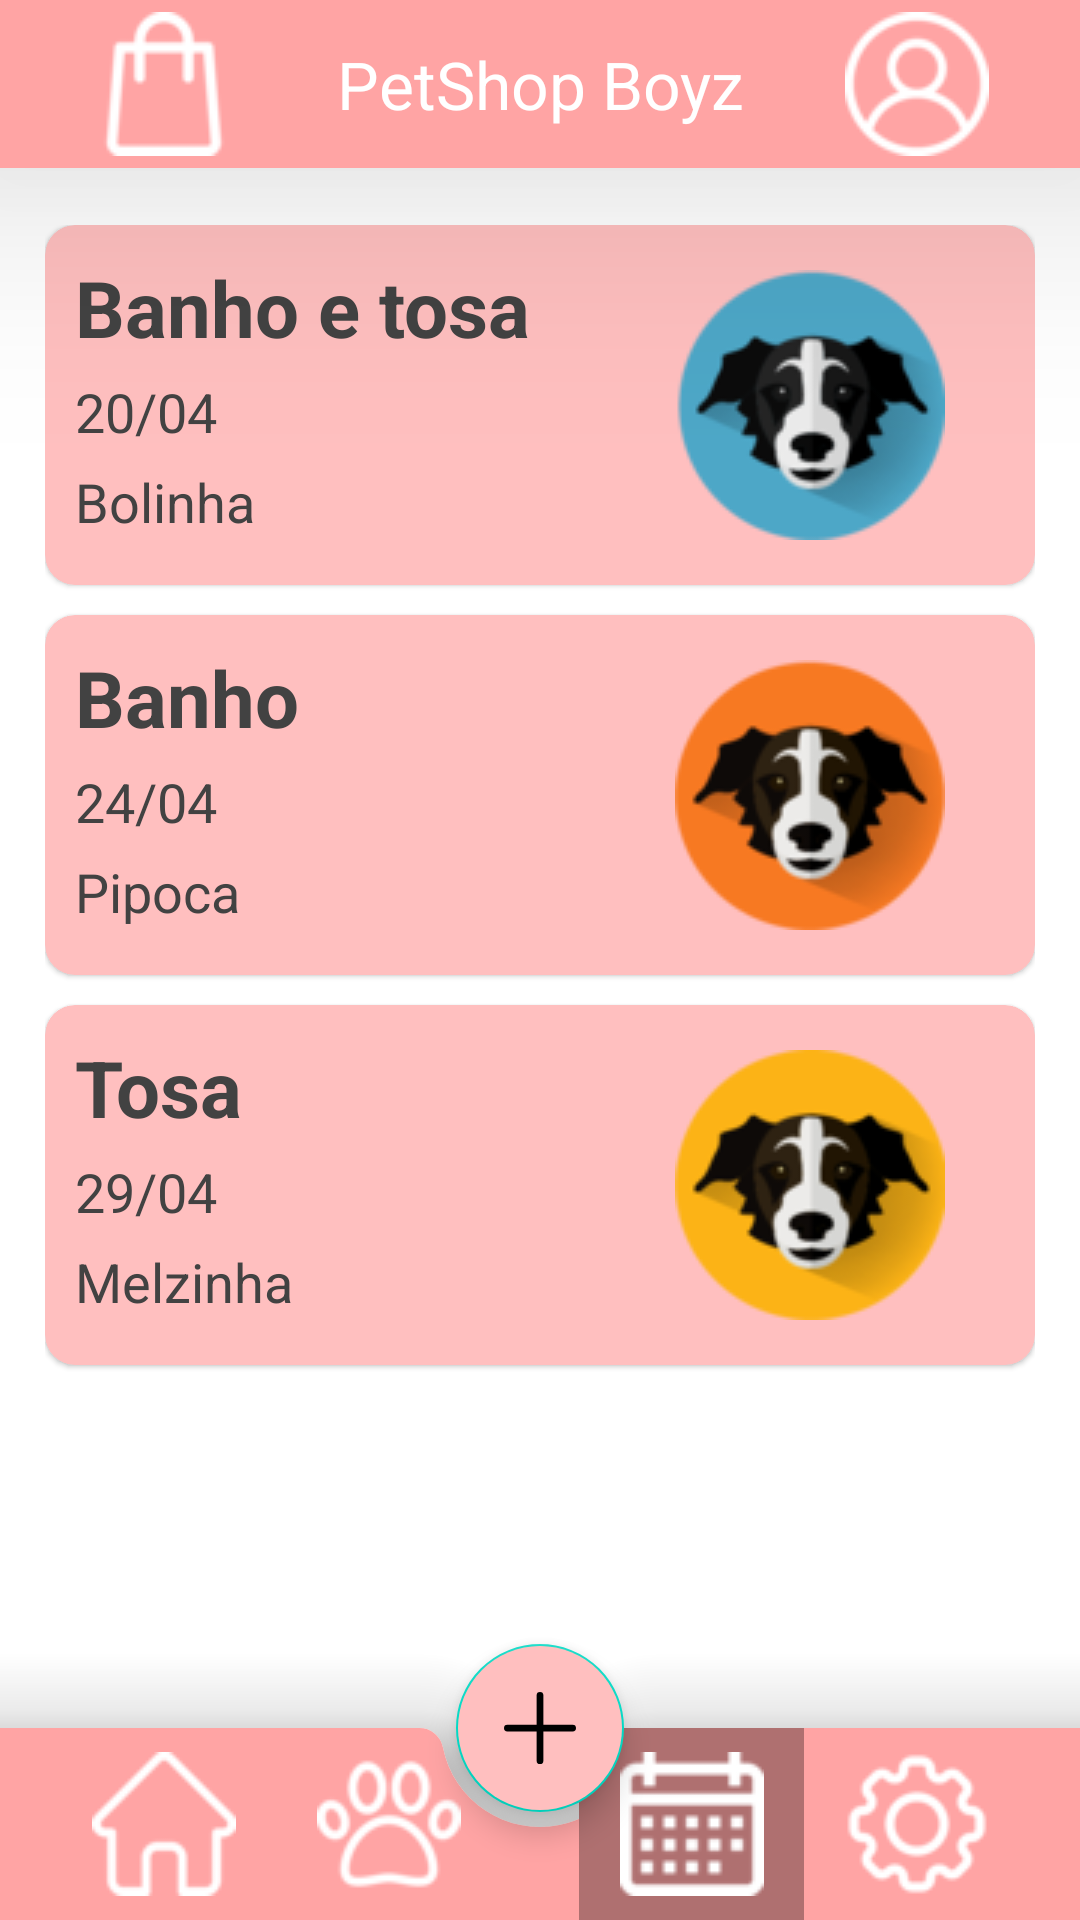

Here is an Android app screen rendered from its layout file. Give the layout XML and the strings, colors and styles it references.
<!-- AndroidManifest.xml: application theme Theme.PetShopBoyz_ProgMobile_Univali -->
<!-- res/layout/activity_sched.xml -->
<?xml version="1.0" encoding="utf-8"?>
<androidx.coordinatorlayout.widget.CoordinatorLayout xmlns:android="http://schemas.android.com/apk/res/android"
    xmlns:app="http://schemas.android.com/apk/res-auto"
    xmlns:tools="http://schemas.android.com/tools"
    android:id="@+id/schedArea"
    android:layout_width="match_parent"
    android:layout_height="match_parent"
    android:layout_weight="10"
    android:orientation="vertical"
    tools:context=".HomeActivity"
    tools:ignore="ContentDescription">

    <com.google.android.material.appbar.MaterialToolbar
        android:id="@+id/toolbar"
        android:layout_width="match_parent"
        android:layout_height="wrap_content"
        android:layout_weight="1"
        android:background="?attr/colorPrimary"
        android:elevation="50dp"
        android:paddingStart="17dp"
        android:paddingEnd="17dp"
        android:theme="?attr/actionBarTheme">

        <ImageButton
            android:id="@+id/shopButton"
            android:layout_width="75dp"
            android:layout_height="match_parent"
            android:layout_gravity="start"
            android:background="@null"
            android:src="@drawable/shop" />

        <TextView
            android:id="@+id/usuarioText"
            android:layout_width="wrap_content"
            android:layout_height="wrap_content"
            android:layout_gravity="center"
            android:text="@string/tittle"
            android:textAlignment="center"
            android:textAppearance="@style/TextAppearance.AppCompat.Large"
            android:textColor="#FFFFFF" />

        <ImageButton
            android:id="@+id/userButton"
            android:layout_width="75dp"
            android:layout_height="match_parent"
            android:layout_gravity="end"
            android:background="@null"
            android:src="@drawable/user" />

    </com.google.android.material.appbar.MaterialToolbar>


    <FrameLayout
        android:layout_width="match_parent"
        android:layout_height="match_parent"
        android:layout_marginTop="65dp"
        android:layout_marginBottom="100dp"
        android:layout_weight="5"
        android:fadingEdge="horizontal|vertical"
        android:fadingEdgeLength="5dp"
        android:padding="10dp"
        android:paddingStart="15dp"
        android:paddingEnd="15dp">

        <com.google.android.material.card.MaterialCardView
            android:layout_width="match_parent"
            android:layout_height="120dp"
            android:backgroundTint="@color/pink_primary_variant"
            app:cardCornerRadius="10dp"
            app:contentPadding="10dp">

            <TextView
                android:layout_width="wrap_content"
                android:layout_height="wrap_content"
                android:fontFamily="sans-serif"
                android:text="Banho e tosa"
                android:textColor="#424242"
                android:textSize="26sp"
                android:textStyle="bold" />

            <TextView
                android:layout_width="wrap_content"
                android:layout_height="wrap_content"
                android:layout_marginTop="40dp"
                android:fontFamily="sans-serif"
                android:text="20/04"
                android:textColor="#424242"
                android:textSize="18sp" />

            <TextView
                android:layout_width="wrap_content"
                android:layout_height="wrap_content"
                android:layout_marginTop="70dp"
                android:fontFamily="sans-serif"
                android:text="Bolinha"
                android:textColor="#424242"
                android:textSize="18sp" />

            <ImageButton
                android:layout_width="90dp"
                android:layout_height="90dp"
                android:layout_gravity="center|end"
                android:layout_marginEnd="20dp"
                android:background="@null"
                android:src="@drawable/pet1" />

        </com.google.android.material.card.MaterialCardView>

        <com.google.android.material.card.MaterialCardView
            android:layout_width="match_parent"
            android:layout_height="120dp"
            android:layout_marginTop="130dp"
            android:backgroundTint="@color/pink_primary_variant"
            app:cardCornerRadius="10dp"
            app:contentPadding="10dp">

            <TextView
                android:layout_width="wrap_content"
                android:layout_height="wrap_content"
                android:fontFamily="sans-serif"
                android:text="Banho"
                android:textColor="#424242"
                android:textSize="26sp"
                android:textStyle="bold" />

            <TextView
                android:layout_width="wrap_content"
                android:layout_height="wrap_content"
                android:layout_marginTop="40dp"
                android:fontFamily="sans-serif"
                android:text="24/04"
                android:textColor="#424242"
                android:textSize="18sp" />

            <TextView
                android:layout_width="wrap_content"
                android:layout_height="wrap_content"
                android:layout_marginTop="70dp"
                android:fontFamily="sans-serif"
                android:text="Pipoca"
                android:textColor="#424242"
                android:textSize="18sp" />

            <ImageButton
                android:layout_width="90dp"
                android:layout_height="90dp"
                android:layout_gravity="center|end"
                android:layout_marginEnd="20dp"
                android:background="@null"
                android:src="@drawable/pet2" />

        </com.google.android.material.card.MaterialCardView>

        <com.google.android.material.card.MaterialCardView
            android:layout_width="match_parent"
            android:layout_height="120dp"
            android:layout_marginTop="260dp"
            android:backgroundTint="@color/pink_primary_variant"
            app:cardCornerRadius="10dp"
            app:contentPadding="10dp">

            <TextView
                android:layout_width="wrap_content"
                android:layout_height="wrap_content"
                android:fontFamily="sans-serif"
                android:text="Tosa"
                android:textColor="#424242"
                android:textSize="26sp"
                android:textStyle="bold" />

            <TextView
                android:layout_width="wrap_content"
                android:layout_height="wrap_content"
                android:layout_marginTop="40dp"
                android:fontFamily="sans-serif"
                android:text="29/04"
                android:textColor="#424242"
                android:textSize="18sp" />

            <TextView
                android:layout_width="wrap_content"
                android:layout_height="wrap_content"
                android:layout_marginTop="70dp"
                android:fontFamily="sans-serif"
                android:text="Melzinha"
                android:textColor="#424242"
                android:textSize="18sp" />

            <ImageButton
                android:layout_width="90dp"
                android:layout_height="90dp"
                android:layout_gravity="center|end"
                android:layout_marginEnd="20dp"
                android:background="@null"
                android:src="@drawable/pet3" />

        </com.google.android.material.card.MaterialCardView>

    </FrameLayout>


    <com.google.android.material.bottomappbar.BottomAppBar
        android:id="@+id/bottom"
        style="@style/Widget.MaterialComponents.BottomAppBar.Colored"
        android:layout_width="match_parent"
        android:layout_height="64dp"
        android:layout_gravity="bottom"
        android:layout_weight="0"
        android:paddingStart="17dp"
        android:paddingEnd="17dp"
        app:elevation="50dp">

        <ImageButton
            android:id="@+id/homeButton"
            android:layout_width="75dp"
            android:layout_height="match_parent"
            android:layout_gravity="start"
            android:background="@null"
            android:src="@drawable/home" />

        <ImageButton
            android:id="@+id/petButton"
            android:layout_width="75dp"
            android:layout_height="match_parent"
            android:layout_gravity="start"
            android:background="@null"
            android:src="@drawable/pet" />

        <ImageButton
            android:id="@+id/settingButton"
            android:layout_width="75dp"
            android:layout_height="match_parent"
            android:layout_gravity="end"
            android:background="@null"
            android:src="@drawable/setting" />

        <ImageButton
            android:id="@+id/calendarButton"
            android:layout_width="75dp"
            android:layout_height="match_parent"
            android:layout_gravity="end"
            android:background="@color/pink_primary_dark"
            android:src="@drawable/calendar" />


    </com.google.android.material.bottomappbar.BottomAppBar>

    <com.google.android.material.floatingactionbutton.FloatingActionButton
        android:id="@+id/newSchedButton"
        android:layout_width="wrap_content"
        android:layout_height="wrap_content"
        android:backgroundTint="@color/pink_primary_variant"
        app:layout_anchor="@+id/bottom"
        app:srcCompat="@drawable/ic_add_24dp"
        tools:ignore="ContentDescription" />


</androidx.coordinatorlayout.widget.CoordinatorLayout>
<!-- resources referenced by this layout -->
<resources>
  <color name="pink_primary_dark">#AF7070</color>
  <color name="pink_primary_variant">#ffbfbf</color>
  <!-- drawable calendar: png bitmap (drawable, 987 bytes) -->
  <!-- drawable home: png bitmap (drawable, 1001 bytes) -->
  <!-- drawable ic_add_24dp (drawable) -->
  <?xml version="1.0" encoding="utf-8"?>
  <vector xmlns:android="http://schemas.android.com/apk/res/android"
      android:width="64dp"
      android:height="64dp"
      android:viewportWidth="64"
      android:viewportHeight="64">
  
      <group
          android:name="one"
          android:rotation="0"
          android:pivotX="32"
          android:pivotY="32">
  
          <path
              android:strokeColor="@android:color/white"
              android:strokeWidth="6"
              android:strokeLineCap="round"
              android:pathData="M32,3V61" />
      </group>
  
      <group
          android:name="two"
          android:rotation="0"
          android:pivotX="32"
          android:pivotY="32">
  
          <path
              android:strokeColor="@android:color/white"
              android:strokeWidth="6"
              android:strokeLineCap="round"
              android:pathData="M3,32H61" />
      </group>
  </vector>
  <!-- drawable pet: png bitmap (drawable, 1845 bytes) -->
  <!-- drawable pet1: png bitmap (drawable, 9424 bytes) -->
  <!-- drawable pet2: png bitmap (drawable, 9120 bytes) -->
  <!-- drawable pet3: png bitmap (drawable, 9017 bytes) -->
  <!-- drawable setting: png bitmap (drawable, 1784 bytes) -->
  <!-- drawable shop: png bitmap (drawable, 1210 bytes) -->
  <!-- drawable user: png bitmap (drawable, 1726 bytes) -->
  <string name="tittle">PetShop Boyz</string>
  <style name="Theme.PetShopBoyz_ProgMobile_Univali" parent="Theme.MaterialComponents.DayNight.NoActionBar">
          
          <item name="colorPrimary">@color/pink_primary</item>
          <item name="colorPrimaryVariant">@color/pink_primary_variant</item>
          <item name="colorOnPrimary">@color/white</item>
          
          <item name="colorSecondary">@color/teal_200</item>
          <item name="colorSecondaryVariant">@color/teal_700</item>
          <item name="colorOnSecondary">@color/black</item>
          
          <item name="android:statusBarColor" tools:targetApi="l">?attr/colorPrimaryVariant</item>
          
      </style>
  <color name="pink_primary">#FFA4A4</color>
  <color name="white">#FFFFFFFF</color>
  <color name="teal_200">#FF03DAC5</color>
  <color name="teal_700">#FF018786</color>
  <color name="black">#FF000000</color>
</resources>
